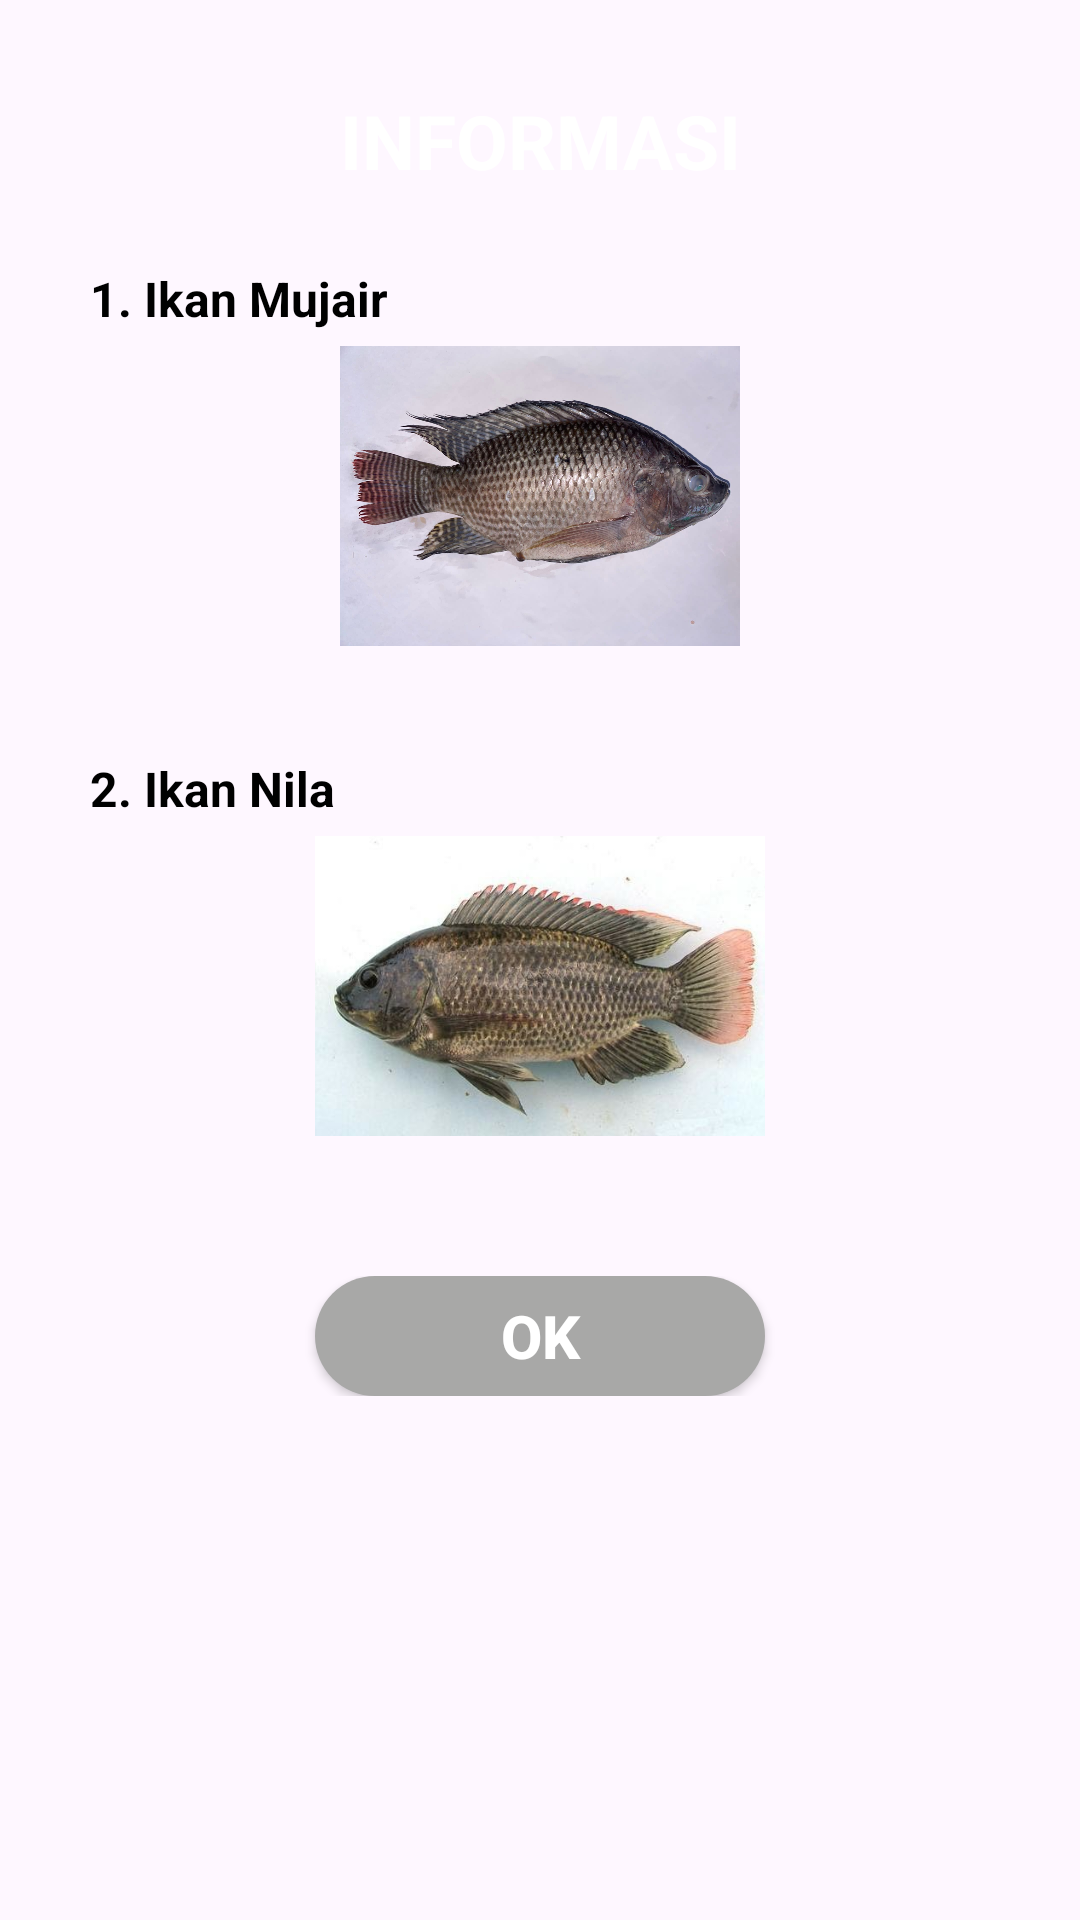

Produce the Android XML layout that renders to this screen, including the resource entries it uses.
<!-- AndroidManifest.xml: application theme Theme.KlasifikasiMujairDanNila -->
<!-- res/layout/dialog_info.xml -->
<?xml version="1.0" encoding="utf-8"?>
<androidx.constraintlayout.widget.ConstraintLayout xmlns:android="http://schemas.android.com/apk/res/android"
    xmlns:app="http://schemas.android.com/apk/res-auto"
    android:id="@+id/layoutDialogInfo"
    android:layout_width="match_parent"
    android:layout_height="match_parent"
    android:layout_margin="20dp"
    android:padding="20dp">

    <androidx.constraintlayout.widget.ConstraintLayout
        android:id="@+id/layoutDialog"
        android:layout_width="match_parent"
        android:layout_height="wrap_content"
        android:background="@drawable/dialog_bg"
        app:layout_constraintTop_toTopOf="parent">

        <TextView
            android:textAlignment="center"
            android:id="@+id/textTitleDialog"
            android:layout_width="match_parent"
            android:layout_height="wrap_content"
            android:background="@drawable/title_dialog"
            android:padding="10dp"
            android:text="INFORMASI"
            android:textColor="#FFFFFF"
            android:textSize="25sp"
            android:textStyle="bold"
            app:layout_constraintTop_toTopOf="parent"
            />

        <androidx.core.widget.NestedScrollView
            android:paddingLeft="10dp"
            android:paddingRight="10dp"
            android:paddingBottom="40dp"
            android:paddingTop="10dp"
            android:textAlignment="center"
            android:textStyle="bold"
            android:textSize="18sp"
            android:textColor="#000"
            android:layout_height="wrap_content"
            android:layout_width="match_parent"
            android:layout_centerHorizontal="true"
            android:layout_centerVertical="true"
            android:layout_marginTop="5dp"
            app:layout_constraintRight_toRightOf="parent"
            app:layout_constraintLeft_toLeftOf="parent"
            app:layout_constraintTop_toBottomOf="@id/textTitleDialog">

            <LinearLayout
                android:layout_width="match_parent"
                android:layout_height="wrap_content"
                android:orientation="vertical">

                <TextView
                    android:layout_width="wrap_content"
                    android:layout_height="wrap_content"
                    android:text="1. Ikan Mujair"
                    android:textColor="@color/black"
                    android:textStyle="bold"
                    android:textSize="16sp"/>

                <ImageView
                    android:src="@drawable/ikanmujair"
                    android:layout_gravity="center_horizontal"
                    android:layout_marginTop="5dp"
                    android:layout_width="250dp"
                    android:layout_height="100dp"/>

                <TextView
                    android:layout_marginTop="5dp"
                    android:layout_marginLeft="20dp"
                    android:layout_width="wrap_content"
                    android:layout_height="wrap_content"
                    android:textSize="16sp"
                    android:textColor="@color/black"
                    android:id="@+id/infomujair"/>

                <TextView
                    android:layout_marginTop="10dp"
                    android:layout_width="wrap_content"
                    android:layout_height="wrap_content"
                    android:text="2. Ikan Nila"
                    android:textColor="@color/black"
                    android:textStyle="bold"
                    android:textSize="16sp"/>

                <ImageView
                    android:src="@drawable/nila12"
                    android:layout_gravity="center_horizontal"
                    android:layout_marginTop="5dp"
                    android:layout_width="250dp"
                    android:layout_height="100dp"/>

                <TextView
                    android:layout_marginTop="5dp"
                    android:layout_marginLeft="20dp"
                    android:layout_width="wrap_content"
                    android:layout_height="wrap_content"
                    android:textSize="16sp"
                    android:textColor="@color/black"
                    android:id="@+id/infonila"/>
            </LinearLayout>

        </androidx.core.widget.NestedScrollView>

    </androidx.constraintlayout.widget.ConstraintLayout>

    <androidx.constraintlayout.widget.ConstraintLayout
        android:layout_width="match_parent"
        android:padding="14sp"
        android:layout_height="wrap_content"
        app:layout_constraintBottom_toBottomOf="@id/layoutDialog"
        app:layout_constraintTop_toBottomOf="@id/layoutDialog">

        <androidx.appcompat.widget.AppCompatButton
            android:id="@+id/btnOk"
            android:layout_width="150dp"
            android:layout_height="40dp"
            android:background="@drawable/button_abu"
            android:textColor="#ffffffff"
            android:text="OK"
            android:textSize="20sp"
            android:textStyle="bold"
            app:layout_constraintEnd_toEndOf="parent"
            app:layout_constraintBottom_toBottomOf="parent"
            app:layout_constraintStart_toStartOf="parent"/>

    </androidx.constraintlayout.widget.ConstraintLayout>

</androidx.constraintlayout.widget.ConstraintLayout>
<!-- resources referenced by this layout -->
<resources>
  <color name="black">#000000</color>
  <!-- drawable button_abu (drawable) -->
  <?xml version="1.0" encoding="utf-8"?>
  <layer-list xmlns:android="http://schemas.android.com/apk/res/android">
      <item>
          <shape android:shape="rectangle">
              <corners android:radius="26dp"/>
              <solid android:color="#A8A8A7"/>
          </shape>
      </item>
  </layer-list>
  <!-- drawable ikanmujair: jpg bitmap (drawable, 226062 bytes) -->
  <!-- drawable nila12: jpg bitmap (drawable, 41794 bytes) -->
  <style name="Theme.KlasifikasiMujairDanNila" parent="Base.Theme.KlasifikasiMujairDanNila" />
  <style name="Base.Theme.KlasifikasiMujairDanNila" parent="Theme.Material3.Light.NoActionBar">
          
          <item name="colorPrimary">@color/colorPrimary</item>
          <item name="windowActionBar">false</item>
          <item name="windowNoTitle">true</item>
      </style>
  <color name="colorPrimary">#1B023B</color>
</resources>
